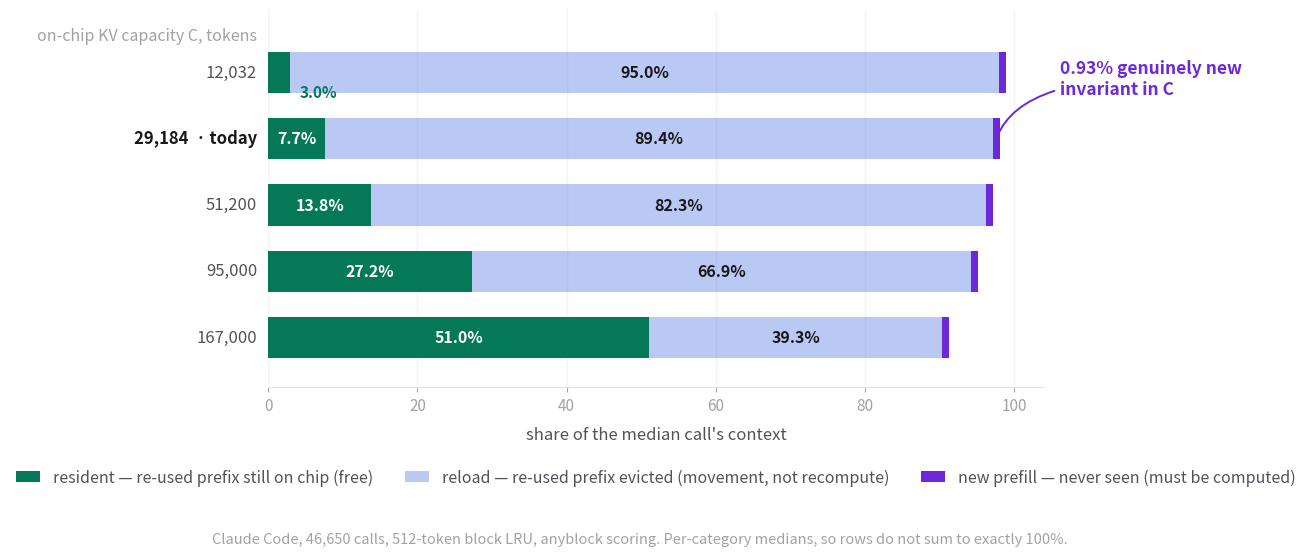

The script that saved this image:
#!/usr/bin/env python3
"""Four-way KV budget of an agentic call vs on-chip capacity C.

Data: analyses/2026-09-06-kv-four-way-decomposition/ (Claude Code trace,
46,650 calls replayed in timestamp order against a 512-token block LRU,
anyblock scoring). Values are the median over calls of that call's own
share of context, so the three categories are per-category medians and do
not sum to exactly 100% -- stated in the figure note rather than rescaled.
"""

import matplotlib
matplotlib.use("Agg")
import matplotlib.pyplot as plt
from matplotlib.patches import Patch

# wafer-slides design tokens (scripts/wafer_theme.py) -- do not invent new ones
INK = "#18181B"
BODY = "#52525B"
MUTED = "#A1A1AA"
ACCENT = "#6D28D9"
BLUE = "#1D4ED8"
GREEN = "#047857"

# C, resident %, reload %, new_prefill %  -- medians, anyblock scoring
ROWS = [
    ("167,000",           51.04, 39.27, 0.93),
    ("95,000",            27.25, 66.92, 0.93),
    ("51,200",            13.83, 82.35, 0.93),
    ("29,184  · today",    7.65, 89.44, 0.93),
    ("12,032",             2.96, 94.96, 0.93),
]

fig, ax = plt.subplots(figsize=(12.4, 5.2), dpi=200)
fig.patch.set_facecolor("white")
ax.set_facecolor("white")

h = 0.62
for i, (label, res, rel, new) in enumerate(ROWS):
    today = "today" in label
    ax.barh(i, res, height=h, color=GREEN, zorder=3)
    ax.barh(i, rel, height=h, left=res, color=BLUE, alpha=0.30, zorder=3)
    ax.barh(i, new, height=h, left=res + rel, color=ACCENT, zorder=4)

    if res >= 6:
        ax.text(res / 2, i, f"{res:.1f}%", ha="center", va="center",
                color="white", fontsize=11.5, fontweight="bold", zorder=5)
    else:
        # too narrow to letter inside; place it just past the segment
        ax.text(res + 1.2, i - 0.30, f"{res:.1f}%", ha="left", va="center",
                color=GREEN, fontsize=11, fontweight="bold", zorder=5)
    ax.text(res + rel / 2, i, f"{rel:.1f}%", ha="center", va="center",
            color=INK, fontsize=11.5, fontweight="bold", zorder=5)

    weight = "bold" if today else "normal"
    ax.text(-1.5, i, label, ha="right", va="center",
            color=INK if today else BODY, fontsize=12, fontweight=weight)

# the one number the slide is about
new_x = ROWS[3][1] + ROWS[3][2]
ax.annotate(
    "0.93% genuinely new\ninvariant in C",
    xy=(new_x + 0.5, 3), xytext=(new_x + 9, 3.9),
    color=ACCENT, fontsize=12.5, fontweight="bold", ha="left", va="center",
    arrowprops=dict(arrowstyle="-", color=ACCENT, lw=1.4,
                    connectionstyle="angle3,angleA=0,angleB=70"),
)

ax.set_yticks([])
ax.set_xlim(0, 104)
ax.set_ylim(-0.75, len(ROWS) - 0.05)
ax.set_xlabel("share of the median call's context", color=BODY, fontsize=12,
              labelpad=9)
ax.tick_params(axis="x", colors=MUTED, labelsize=11)
for s in ("top", "right", "left"):
    ax.spines[s].set_visible(False)
ax.spines["bottom"].set_color("#E4E4E7")
ax.xaxis.grid(True, color="#F4F4F5", lw=1, zorder=0)
ax.set_axisbelow(True)

ax.text(-1.5, len(ROWS) - 0.45, "on-chip KV capacity C, tokens",
        ha="right", va="center", color=MUTED, fontsize=11.5)

ax.legend(
    handles=[
        Patch(facecolor=GREEN, label="resident — re-used prefix still on chip (free)"),
        Patch(facecolor=BLUE, alpha=0.30,
              label="reload — re-used prefix evicted (movement, not recompute)"),
        Patch(facecolor=ACCENT, label="new prefill — never seen (must be computed)"),
    ],
    loc="lower center", bbox_to_anchor=(0.5, -0.30), ncol=3,
    frameon=False, fontsize=11.5, labelcolor=BODY, handlelength=1.5,
)

fig.text(0.5, -0.055,
         "Claude Code, 46,650 calls, 512-token block LRU, anyblock scoring. "
         "Per-category medians, so rows do not sum to exactly 100%.",
         ha="center", color=MUTED, fontsize=10.5)

fig.tight_layout()
fig.savefig("four_way_split.png", bbox_inches="tight", facecolor="white",
            pad_inches=0.30)
print("wrote four_way_split.png")
